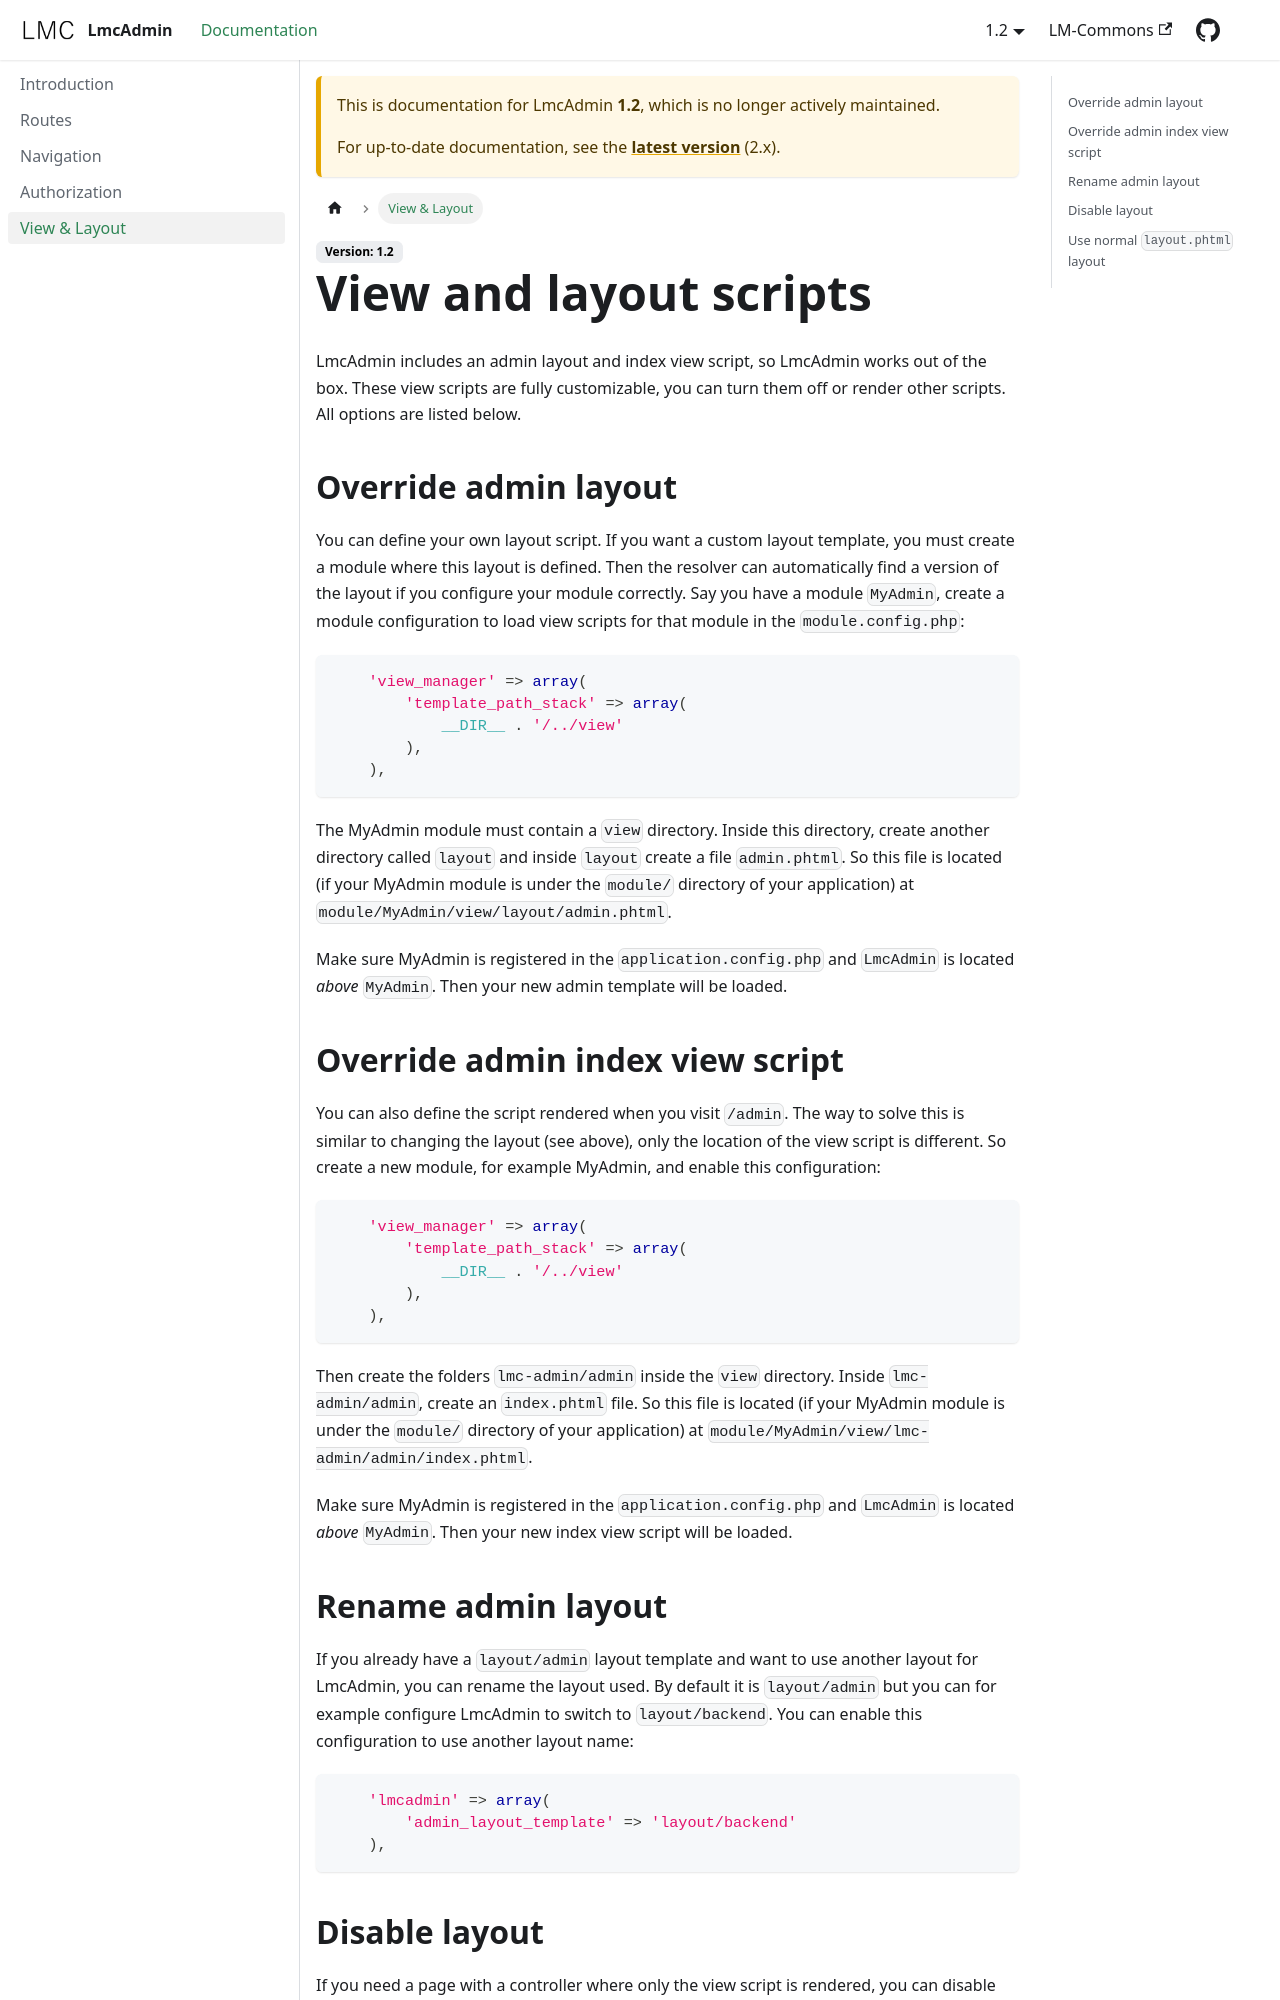

repository: LM-Commons/LmcAdmin · page: docs/1.2/ViewLayout.html · generator: docusaurus

---
sidebar_position: 5
title: View & Layout
---
# View and layout scripts
LmcAdmin includes an admin layout and index view script, so LmcAdmin works out of the box. These view scripts are fully customizable, you can turn them off or render other scripts. All options are listed below.

## Override admin layout
You can define your own layout script. If you want a custom layout template, you must create a module where this layout is defined. Then the resolver can automatically find a version of the layout if you configure your module correctly. Say you have a module `MyAdmin`, create a module configuration to load view scripts for that module in the `module.config.php`:

```php
    'view_manager' => array(
        'template_path_stack' => array(
            __DIR__ . '/../view'
        ),
    ),
```
The MyAdmin module must contain a `view` directory. Inside this directory, create another directory called `layout` and inside `layout` create a file `admin.phtml`. So this file is located (if your MyAdmin module is under the `module/` directory of your application) at `module/MyAdmin/view/layout/admin.phtml`.

Make sure MyAdmin is registered in the `application.config.php` and `LmcAdmin` is located *above* `MyAdmin`. Then your new admin template will be loaded.

## Override admin index view script
You can also define the script rendered when you visit `/admin`. The way to solve this is similar to changing the layout (see above), only the location of the view script is different. So create a new module, for example MyAdmin, and enable this configuration:

```php
    'view_manager' => array(
        'template_path_stack' => array(
            __DIR__ . '/../view'
        ),
    ),
```
Then create the folders `lmc-admin/admin` inside the `view` directory. Inside `lmc-admin/admin`, create an `index.phtml` file. So this file is located (if your MyAdmin module is under the `module/` directory of your application) at `module/MyAdmin/view/lmc-admin/admin/index.phtml`.

Make sure MyAdmin is registered in the `application.config.php` and `LmcAdmin` is located *above* `MyAdmin`. Then your new index view script will be loaded.
